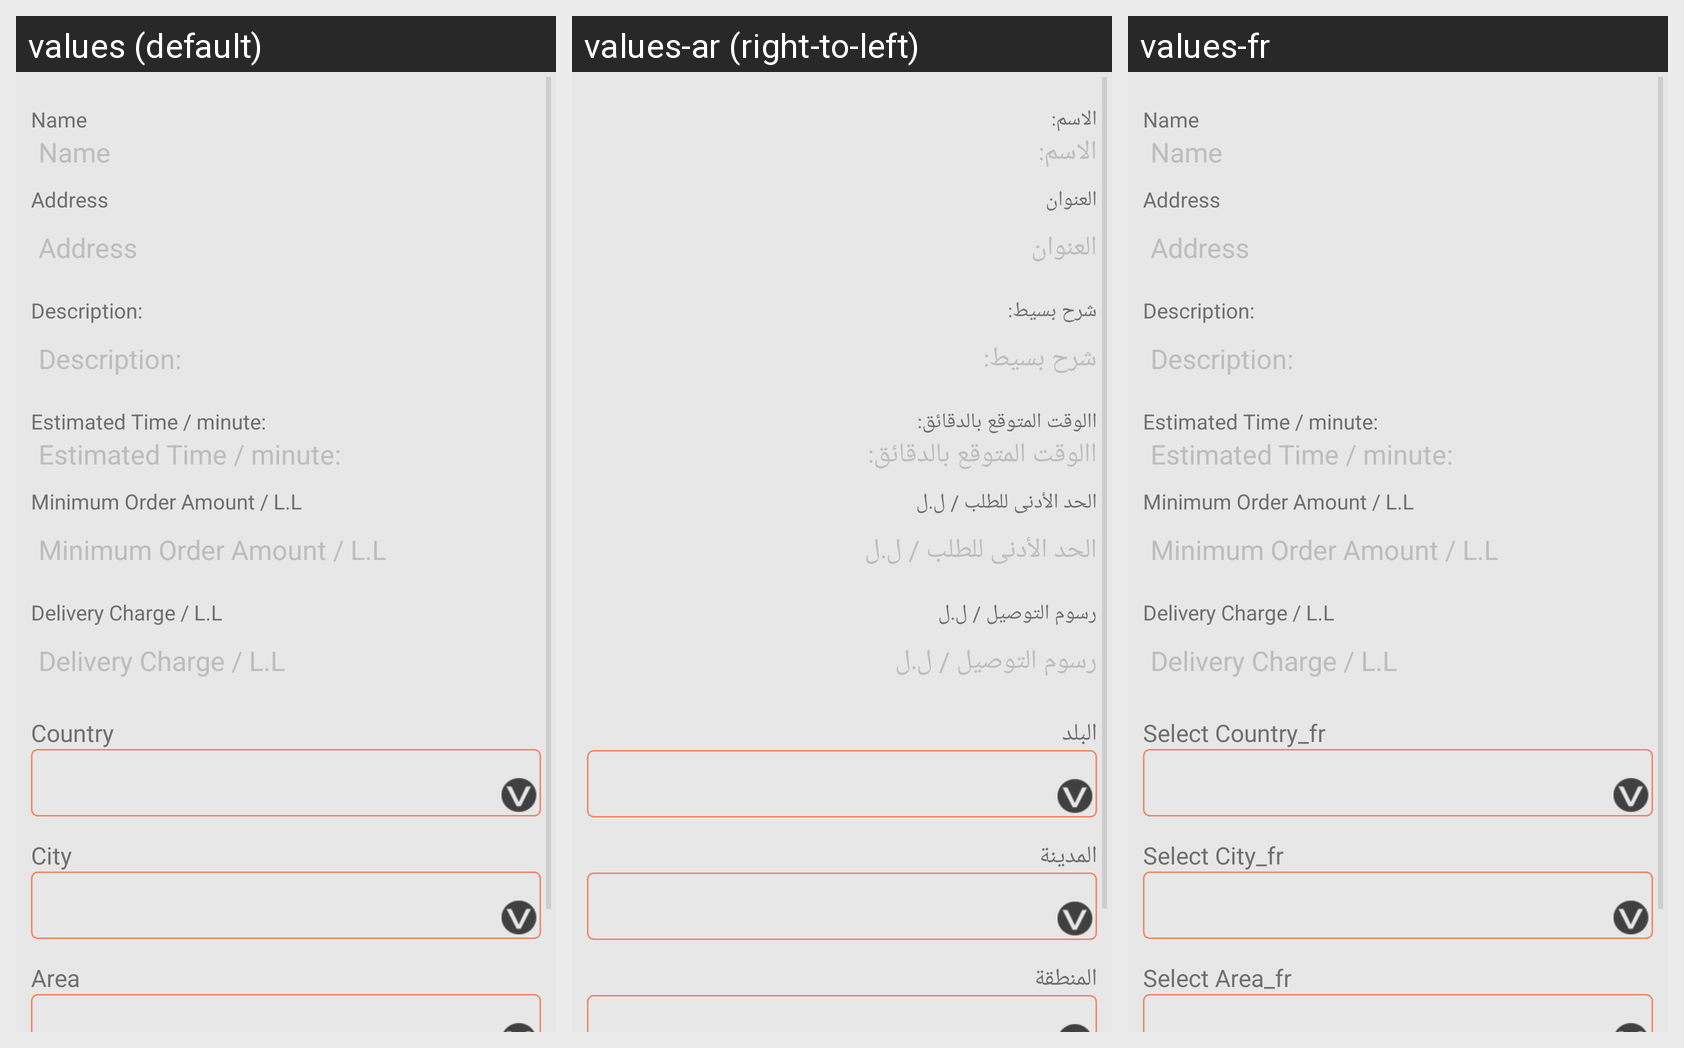

For this localized Android screen grid, give each drawn string resource with its value in every locale shown.
Android screen res/layout/activity_add_branch.xml rendered under 3 locales, left to right: values (default), values-ar (right-to-left), values-fr. Device: Nexus 5 (rendered at 1080×1920; each locale shown at half size, 540×960, under a caption strip naming it); theme AppBaseTheme.
Strings drawn on this screen, with the default value and each locale's value (text and hints the layout hard-codes, and strings that could not be matched under every locale, appear in the picture but are not listed):

name
  values: Name
  values-ar: الاسم:
  values-fr: Name  [not translated; the default value is used]

address
  values: Address
  values-ar: العنوان
  values-fr: Address  [not translated; the default value is used]

description
  values: Description:
  values-ar: شرح بسيط:
  values-fr: Description:  [not translated; the default value is used]

estimatedtime
  values: Estimated Time / minute:
  values-ar: االوقت المتوقع بالدقائق:
  values-fr: Estimated Time / minute:  [not translated; the default value is used]

minorder
  values: Minimum Order Amount / L.L
  values-ar: الحد الأدنى للطلب / ل.ل
  values-fr: Minimum Order Amount / L.L  [not translated; the default value is used]

deliverycharge
  values: Delivery Charge / L.L
  values-ar: رسوم التوصيل / ل.ل
  values-fr: Delivery Charge / L.L  [not translated; the default value is used]

select_country
  values: Country
  values-ar: البلد
  values-fr: Select Country_fr

select_city
  values: City
  values-ar: المدينة
  values-fr: Select City_fr

select_area
  values: Area
  values-ar: المنطقة
  values-fr: Select Area_fr
